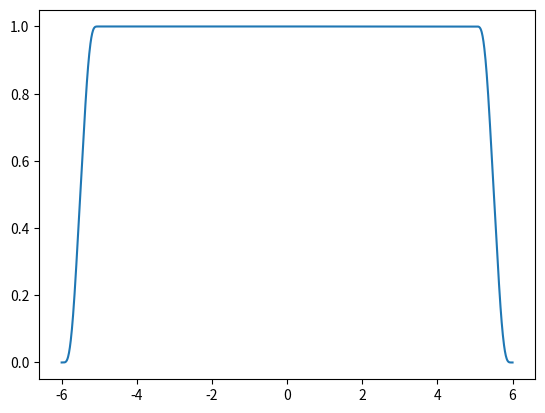

Generate this figure with matplotlib:
import numpy as np
import matplotlib.pyplot as plt

# число итераций (желательно четное)
n = 8

# число "UP-ов"
k = 11
up1 = np.zeros(1)
up3 = np.zeros(2*len(up1))
up1[0] = 1
for i in range(1, n+1):
    up2 = np.zeros(2*len(up1))
    for j in range(len(up1)):
        up2[j] = up1[j]
        up2[len(up1)+j] = -up1[j]
    up3 = np.zeros(2*len(up1))
    up3[0] = up2[0]
    for j in range(len(up2)-1):
        up3[j+1] = up3[j]+up2[j+1]
    up1 = up3
up = np.zeros(len(up3))
#нормировка
norm = 0
for i in range(1, n-1):
    norm = norm+i
norm = 2**norm
#запись
for i in range(len(up3)-n):
    up[i+int(n/2)] = up3[i]/norm
#разложение
up_1 = np.zeros((k+1)*int(len(up)/2))
for j in range(k):
    for i in range(len(up)):
        s = i+int(len(up)/2)*j
        up_1[s] = up_1[s]+up[i]
# погрешность
p = 0
for i in range(int(len(up)/2), int(len(up_1)-len(up)/2)):
    p = p+(up_1[i]-1)**2
print(p)
# график
fig = plt.subplots()
x = np.linspace(-(k-1)/2-1, (k-1)/2+1, len(up_1))
plt.plot(x, up_1)
plt.show()
